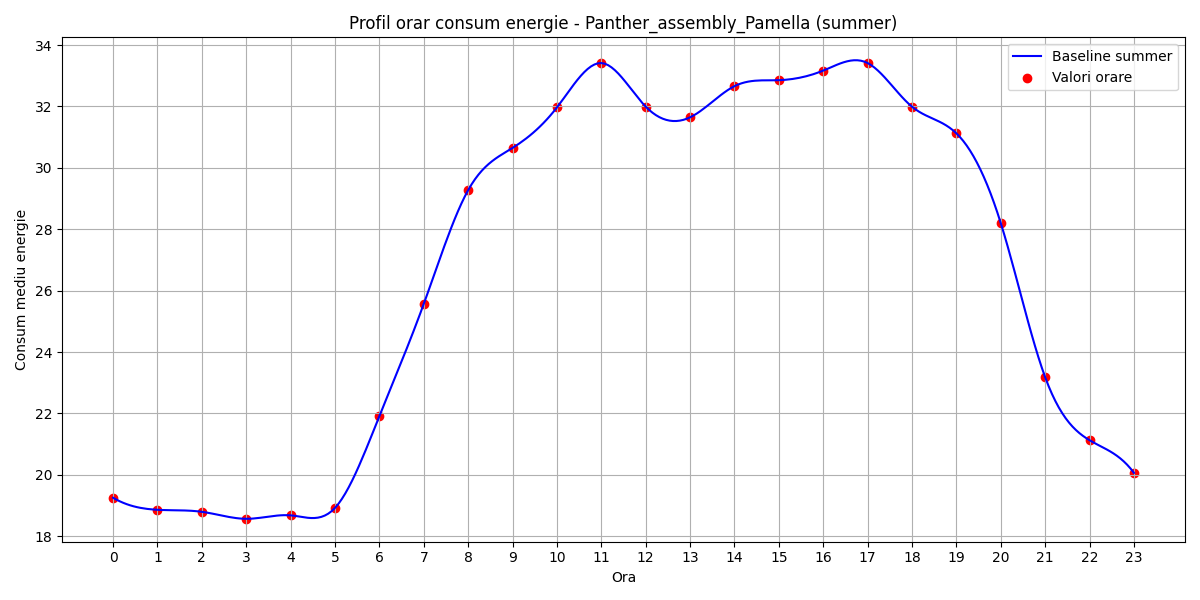

Data behind this chart, as committed beside it:
hour, B(t)
0, 19.25
1, 18.86
2, 18.8
3, 18.57
4, 18.68
5, 18.92
6, 21.91
7, 25.57
8, 29.27
9, 30.65
10, 31.97
11, 33.41
12, 31.99
13, 31.64
14, 32.66
15, 32.85
16, 33.17
17, 33.41
18, 31.99
19, 31.12
20, 28.2
21, 23.18
22, 21.13
23, 20.06
